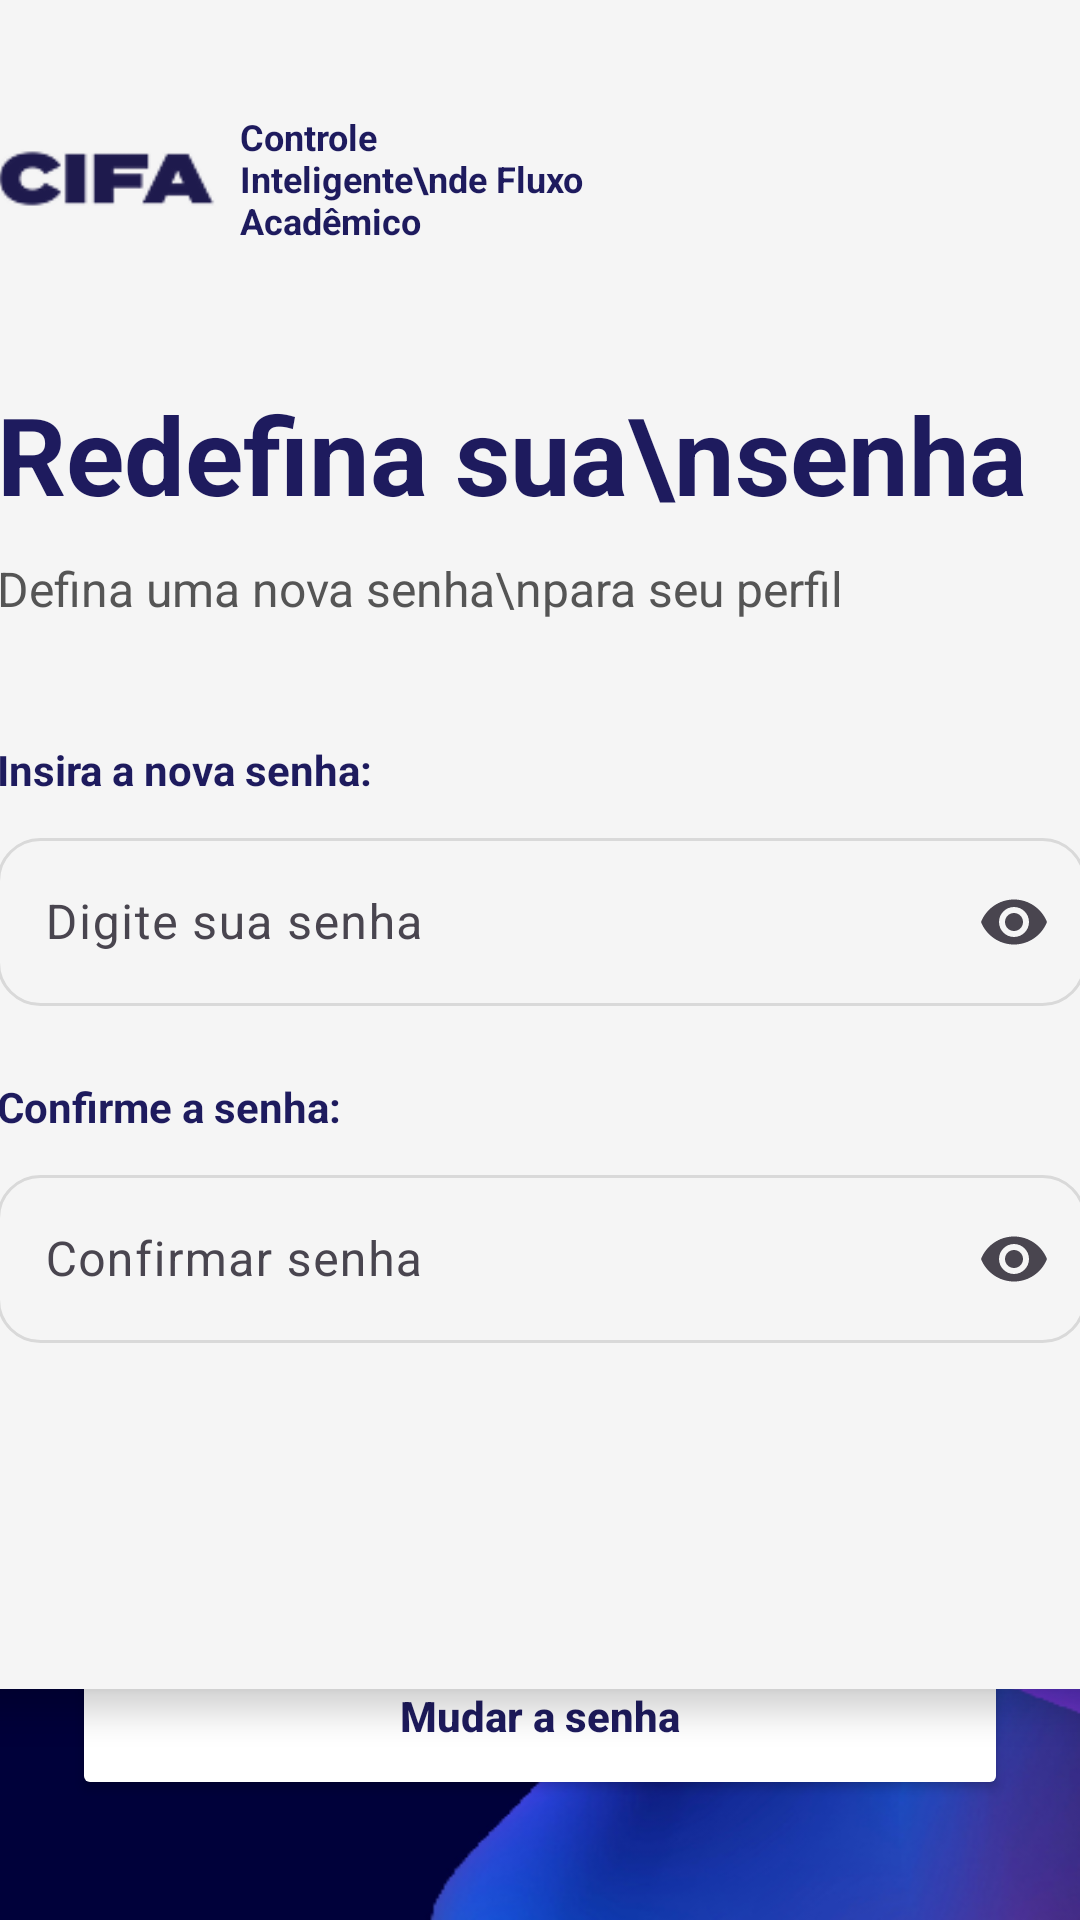

Layout XML and referenced resources for this Android screen:
<!-- AndroidManifest.xml: application theme Theme.Cifa -->
<!-- res/layout/activity_primeiro_acesso.xml -->
<?xml version="1.0" encoding="utf-8"?>
<androidx.constraintlayout.widget.ConstraintLayout
    xmlns:android="http://schemas.android.com/apk/res/android"
    xmlns:app="http://schemas.android.com/apk/res-auto"
    xmlns:tools="http://schemas.android.com/tools"
    android:id="@+id/main"
    android:layout_width="match_parent"
    android:layout_height="match_parent"
    android:background="#14113B"
    tools:context=".PrimeiroAcessoActivity">

    
    <ImageView
        android:id="@+id/imgBackground"
        android:layout_width="match_parent"
        android:layout_height="match_parent"
        android:scaleType="fitXY"
        android:src="@drawable/novo_projeto__3_"
        app:layout_constraintTop_toTopOf="parent"
        app:layout_constraintBottom_toBottomOf="parent"
        app:layout_constraintStart_toStartOf="parent" />


    <LinearLayout
        android:id="@+id/cardContainer"
        android:layout_width="411dp"
        android:layout_height="563dp"
        android:layout_marginHorizontal="12dp"
        android:background="@drawable/top_square_bottom_round"
        android:elevation="6dp"
        android:orientation="vertical"
        android:padding="24dp"
        app:layout_constraintEnd_toEndOf="parent"
        app:layout_constraintStart_toStartOf="parent"
        app:layout_constraintTop_toTopOf="parent">



        <LinearLayout
            android:layout_width="wrap_content"
            android:layout_height="wrap_content"
            android:orientation="horizontal"
            android:gravity="center_vertical">

            <ImageView
                android:id="@+id/imageView2"
                android:layout_width="73dp"
                android:layout_height="71dp"
                android:src="@drawable/adecfabbd1be3c6427d792a1449e77193093c194" />

            <TextView
                android:id="@+id/tvDescricaoLogo"
                android:layout_width="120dp"
                android:layout_height="wrap_content"
                android:layout_marginStart="8dp"
                android:text="Controle Inteligente\nde Fluxo Acadêmico"
                android:textColor="#1E1B5E"
                android:textSize="12sp"
                android:textStyle="bold" />

        </LinearLayout>

        <LinearLayout
            android:layout_width="wrap_content"
            android:layout_height="wrap_content"
            android:layout_marginTop="32dp"
            android:orientation="horizontal">

        </LinearLayout>


        <TextView
            android:layout_width="wrap_content"
            android:layout_height="wrap_content"
            android:layout_marginTop="0dp"
            android:lineSpacingExtra="-6dp"
            android:text="Redefina sua\nsenha"
            android:textColor="#1E1B5E"
            android:textSize="36sp"
            android:textStyle="bold" />

        <TextView
            android:layout_width="wrap_content"
            android:layout_height="wrap_content"
            android:layout_marginTop="10dp"
            android:text="Defina uma nova senha\npara seu perfil"
            android:textColor="#555555"
            android:textSize="16sp" />


        <TextView
            android:layout_width="wrap_content"
            android:layout_height="wrap_content"
            android:layout_marginTop="40dp"
            android:text="Insira a nova senha:"
            android:textColor="#1E1B5E"
            android:textStyle="bold" />

        <com.google.android.material.textfield.TextInputLayout
            android:layout_width="match_parent"
            android:layout_height="wrap_content"
            android:layout_marginTop="8dp"
            app:endIconMode="password_toggle">

            <com.google.android.material.textfield.TextInputEditText
                android:id="@+id/edtNovaSenha"
                android:layout_width="match_parent"
                android:layout_height="56dp"
                android:background="@drawable/edittext_rounded"
                android:hint="Digite sua senha"
                android:inputType="textPassword"
                android:paddingHorizontal="16dp"
                android:textColor="#000000"
                android:textColorHint="#999999" />

        </com.google.android.material.textfield.TextInputLayout>


        <TextView
            android:layout_width="wrap_content"
            android:layout_height="wrap_content"
            android:layout_marginTop="24dp"
            android:text="Confirme a senha:"
            android:textColor="#1E1B5E"
            android:textStyle="bold" />

        <com.google.android.material.textfield.TextInputLayout
            android:layout_width="match_parent"
            android:layout_height="wrap_content"
            android:layout_marginTop="8dp"
            app:endIconMode="password_toggle">

            <com.google.android.material.textfield.TextInputEditText
                android:id="@+id/etConfirmarSenha"
                android:layout_width="match_parent"
                android:layout_height="56dp"
                android:background="@drawable/edittext_rounded"
                android:hint="Confirmar senha"
                android:inputType="textPassword"
                android:paddingHorizontal="16dp"
                android:textColor="#000000"
                android:textColorHint="#999999" />

        </com.google.android.material.textfield.TextInputLayout>
        <Space
            android:layout_width="match_parent"
            android:layout_height="24dp" />

    </LinearLayout>


    <Button
        android:id="@+id/btnMudarSenha"
        android:layout_width="0dp"
        android:layout_height="56dp"
        android:layout_marginHorizontal="24dp"
        android:layout_marginBottom="40dp"
        android:backgroundTint="#FFFFFF"
        android:text="Mudar a senha"
        app:endIconMode="password_toggle"
        android:textAllCaps="false"
        android:textColor="#1E1B5E"
        android:textColorLink="#FCF5FD"
        android:textStyle="bold"
        app:layout_constraintBottom_toBottomOf="parent"
        app:layout_constraintEnd_toEndOf="parent"
        app:layout_constraintStart_toStartOf="parent" />

</androidx.constraintlayout.widget.ConstraintLayout>
<!-- resources referenced by this layout -->
<resources>
  <!-- drawable adecfabbd1be3c6427d792a1449e77193093c194: png bitmap (drawable, 1533 bytes) -->
  <!-- drawable edittext_rounded (drawable) -->
  <?xml version="1.0" encoding="utf-8"?>
  <shape xmlns:android="http://schemas.android.com/apk/res/android">
      <solid android:color="#F5F5F5"/>
      <stroke
          android:width="1dp"
          android:color="#D9D9D9"/>
      <corners android:radius="14dp"/>
  </shape>
  <!-- drawable novo_projeto__3_: png bitmap (drawable, 278977 bytes) -->
  <!-- drawable top_square_bottom_round (drawable) -->
  <?xml version="1.0" encoding="utf-8"?>
  <shape xmlns:android="http://schemas.android.com/apk/res/android">
  
      <solid android:color="#F5F5F5"/>
  
      <corners
          android:bottomLeftRadius="24dp"
          android:bottomRightRadius="24dp"
          android:topLeftRadius="0dp"
          android:topRightRadius="0dp"/>
  
  </shape>
  <style name="Theme.Cifa" parent="Base.Theme.Cifa" />
  <style name="Base.Theme.Cifa" parent="Theme.Material3.DayNight.NoActionBar">
          
          
      </style>
</resources>
